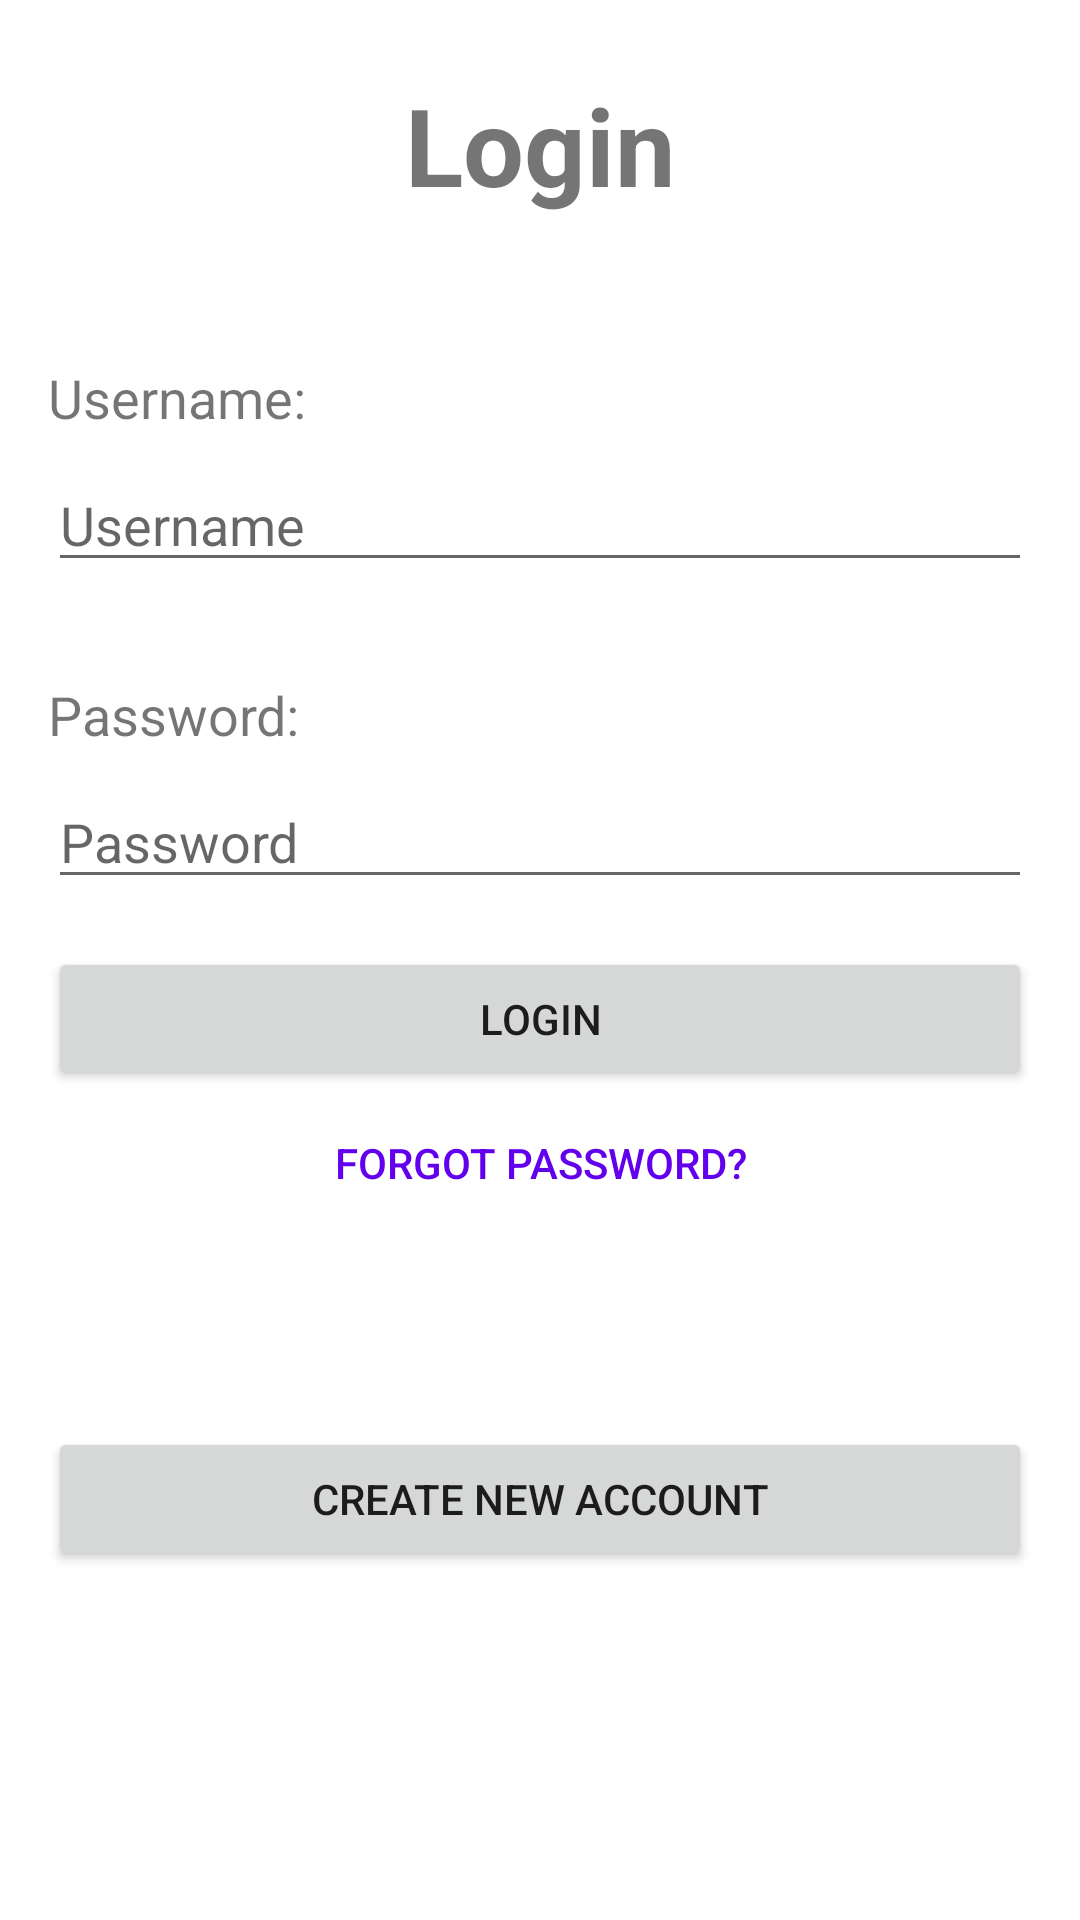

Produce the Android XML layout that renders to this screen, including the resource entries it uses.
<!-- AndroidManifest.xml: application theme Theme.GetMyApp -->
<!-- res/layout/fragment_login.xml -->
<?xml version="1.0" encoding="utf-8"?>
<androidx.constraintlayout.widget.ConstraintLayout xmlns:android="http://schemas.android.com/apk/res/android"
    xmlns:app="http://schemas.android.com/apk/res-auto"
    xmlns:tools="http://schemas.android.com/tools"
    android:layout_width="match_parent"
    android:layout_height="match_parent"
    tools:context=".ui.login.LoginFragment">

    <TextView
        android:id="@+id/loginHeaderTextView"
        android:layout_width="wrap_content"
        android:layout_height="wrap_content"
        android:layout_marginTop="24dp"
        android:text="@string/login_header"
        android:textSize="36sp"
        android:textStyle="bold"
        app:layout_constraintEnd_toEndOf="parent"
        app:layout_constraintStart_toStartOf="parent"
        app:layout_constraintTop_toTopOf="parent" />

    <TextView
        android:id="@+id/usernameTextView"
        android:layout_width="wrap_content"
        android:layout_height="wrap_content"
        android:layout_marginStart="16dp"
        android:layout_marginTop="48dp"
        android:text="@string/login_username"
        android:textSize="18sp"
        app:layout_constraintStart_toStartOf="parent"
        app:layout_constraintTop_toBottomOf="@+id/loginHeaderTextView" />

    <EditText
        android:id="@+id/usernameInputEditText"
        android:layout_width="0dp"
        android:layout_height="wrap_content"
        android:layout_marginStart="16dp"
        android:layout_marginTop="8dp"
        android:layout_marginEnd="16dp"
        android:ems="10"
        android:inputType="textPersonName"
        app:layout_constraintEnd_toEndOf="parent"
        app:layout_constraintStart_toStartOf="parent"
        app:layout_constraintTop_toBottomOf="@+id/usernameTextView"
        android:autofillHints="@string/login_username_sample"
        android:hint="@string/login_username_sample" />

    <TextView
        android:id="@+id/passwordTextView"
        android:layout_width="wrap_content"
        android:layout_height="wrap_content"
        android:layout_marginStart="16dp"
        android:layout_marginTop="32dp"
        android:text="@string/login_password"
        android:textSize="18sp"
        app:layout_constraintStart_toStartOf="parent"
        app:layout_constraintTop_toBottomOf="@+id/usernameInputEditText" />

    <EditText
        android:id="@+id/passwordInputEditText"
        android:layout_width="0dp"
        android:layout_height="wrap_content"
        android:layout_marginStart="16dp"
        android:layout_marginTop="8dp"
        android:layout_marginEnd="16dp"
        android:ems="10"
        android:inputType="textPassword"
        app:layout_constraintEnd_toEndOf="parent"
        app:layout_constraintStart_toStartOf="parent"
        app:layout_constraintTop_toBottomOf="@+id/passwordTextView"
        android:autofillHints="@string/login_password_sample"
        android:hint="@string/login_password_sample" />

    <Button
        android:id="@+id/loginButton"
        android:layout_width="0dp"
        android:layout_height="wrap_content"
        android:layout_marginStart="16dp"
        android:layout_marginTop="16dp"
        android:layout_marginEnd="16dp"
        android:text="@string/login_button"
        app:layout_constraintEnd_toEndOf="parent"
        app:layout_constraintStart_toStartOf="parent"
        app:layout_constraintTop_toBottomOf="@+id/passwordInputEditText" />

    <Button
        android:id="@+id/forgotPasswordButton"
        android:layout_width="wrap_content"
        android:layout_height="wrap_content"
        android:text="@string/forgot_password_button"
        android:textColor="@color/purple_500"
        app:layout_constraintEnd_toEndOf="parent"
        app:layout_constraintStart_toStartOf="parent"
        app:layout_constraintTop_toBottomOf="@+id/loginButton"
        android:background="@android:color/transparent"  />

    <Button
        android:id="@+id/registerButton"
        android:layout_width="0dp"
        android:layout_height="wrap_content"
        android:layout_marginStart="16dp"
        android:layout_marginTop="64dp"
        android:layout_marginEnd="16dp"
        android:text="@string/login_register_button"
        app:layout_constraintEnd_toEndOf="parent"
        app:layout_constraintStart_toStartOf="parent"
        app:layout_constraintTop_toBottomOf="@+id/forgotPasswordButton" />

</androidx.constraintlayout.widget.ConstraintLayout>
<!-- resources referenced by this layout -->
<resources>
  <string name="forgot_password_button">Forgot password?</string>
  <string name="login_button">LOGIN</string>
  <string name="login_header">Login</string>
  <string name="login_password">Password:</string>
  <string name="login_password_sample">Password</string>
  <string name="login_register_button">Create new account</string>
  <string name="login_username">Username:</string>
  <string name="login_username_sample">Username</string>
  <style name="Theme.GetMyApp" parent="Theme.MaterialComponents.DayNight.DarkActionBar">
          
          <item name="colorPrimary">@color/purple_500</item>
          <item name="colorPrimaryVariant">@color/purple_700</item>
          <item name="colorOnPrimary">@color/white</item>
          
          <item name="colorSecondary">@color/teal_200</item>
          <item name="colorSecondaryVariant">@color/teal_700</item>
          <item name="colorOnSecondary">@color/black</item>
          
          <item name="android:statusBarColor" tools:targetApi="l">?attr/colorPrimaryVariant</item>
          
      </style>
  <!-- not gathered from this repository: default colours our renderer supplied (Android Studio template values) -->
  <color name="purple_500">#FF6200EE</color>
  <color name="purple_700">#FF3700B3</color>
  <color name="teal_200">#FF03DAC5</color>
  <color name="teal_700">#FF018786</color>
  <color name="black">#FF000000</color>
  <color name="white">#FFFFFFFF</color>
</resources>
